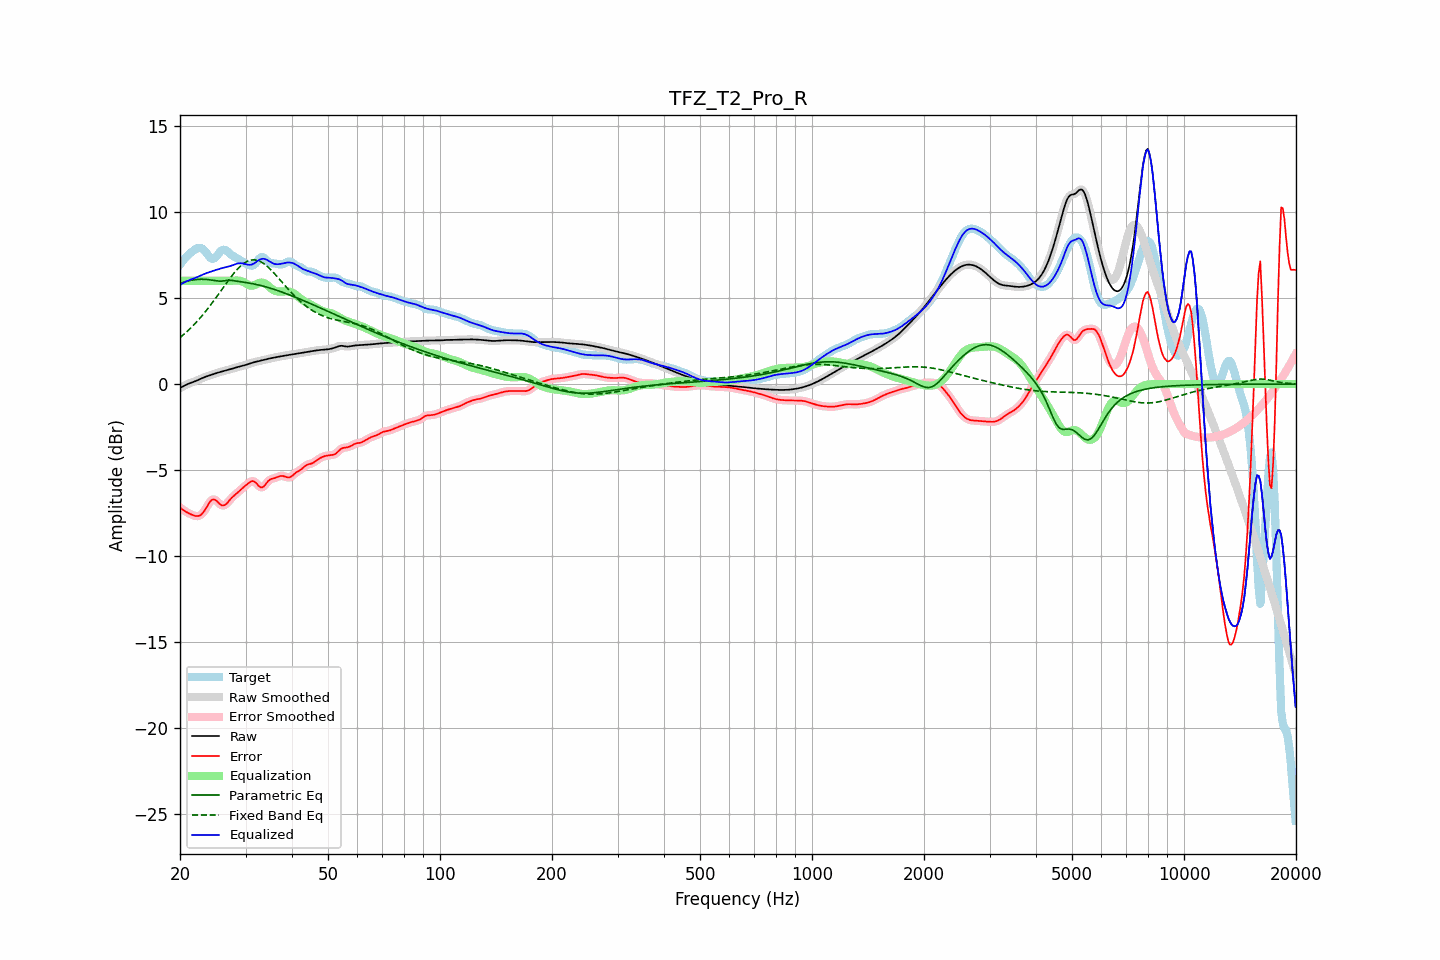

The table this chart was drawn from, first rows:
frequency, raw, error, smoothed, error_smoothed, equalization, parametric_eq, fixed_band_eq, equalized_raw, equalized_smoothed, target
20.00, -0.24, -7.17, -0.24, -7.17, 6.00, 5.85, 2.70, 5.76, 5.76, 6.94
20.20, -0.18, -7.24, -0.18, -7.25, 6.00, 5.88, 2.78, 5.82, 5.82, 7.06
20.40, -0.13, -7.31, -0.13, -7.31, 6.00, 5.91, 2.85, 5.87, 5.87, 7.18
20.61, -0.08, -7.38, -0.08, -7.38, 6.00, 5.94, 2.94, 5.92, 5.92, 7.30
20.81, -0.03, -7.43, -0.03, -7.43, 6.00, 5.97, 3.02, 5.97, 5.97, 7.40
21.02, 0.01, -7.48, 0.01, -7.48, 6.00, 5.99, 3.11, 6.01, 6.01, 7.49
21.23, 0.05, -7.53, 0.05, -7.53, 6.00, 6.01, 3.19, 6.05, 6.05, 7.58
21.44, 0.08, -7.57, 0.08, -7.57, 6.00, 6.03, 3.29, 6.08, 6.08, 7.65
21.66, 0.12, -7.61, 0.12, -7.61, 6.00, 6.05, 3.38, 6.12, 6.12, 7.73
21.87, 0.15, -7.64, 0.15, -7.65, 6.00, 6.06, 3.48, 6.15, 6.15, 7.79
22.09, 0.19, -7.67, 0.19, -7.67, 6.00, 6.07, 3.58, 6.19, 6.19, 7.85
22.31, 0.23, -7.67, 0.23, -7.67, 6.00, 6.08, 3.68, 6.23, 6.23, 7.89
22.54, 0.27, -7.64, 0.27, -7.64, 6.00, 6.09, 3.78, 6.27, 6.27, 7.91
22.76, 0.31, -7.60, 0.31, -7.59, 6.00, 6.09, 3.89, 6.31, 6.31, 7.91
22.99, 0.35, -7.50, 0.35, -7.50, 6.00, 6.09, 4.00, 6.35, 6.35, 7.86
23.22, 0.39, -7.39, 0.39, -7.38, 6.00, 6.09, 4.11, 6.39, 6.39, 7.78
23.45, 0.43, -7.25, 0.43, -7.24, 6.00, 6.08, 4.23, 6.43, 6.43, 7.67
23.69, 0.46, -7.08, 0.46, -7.08, 6.00, 6.07, 4.35, 6.46, 6.46, 7.55
23.92, 0.49, -6.93, 0.49, -6.93, 6.00, 6.06, 4.47, 6.49, 6.49, 7.43
24.16, 0.53, -6.80, 0.53, -6.80, 6.00, 6.05, 4.59, 6.53, 6.53, 7.32
24.40, 0.56, -6.72, 0.56, -6.72, 6.00, 6.04, 4.71, 6.56, 6.56, 7.27
24.65, 0.59, -6.70, 0.59, -6.70, 6.00, 6.02, 4.84, 6.59, 6.59, 7.29
24.89, 0.62, -6.73, 0.62, -6.73, 6.00, 6.00, 4.97, 6.62, 6.62, 7.34
25.14, 0.65, -6.81, 0.65, -6.81, 6.00, 5.99, 5.10, 6.65, 6.65, 7.45
25.39, 0.68, -6.90, 0.68, -6.90, 6.00, 5.98, 5.23, 6.68, 6.68, 7.58
25.65, 0.70, -6.99, 0.70, -6.99, 6.00, 5.98, 5.36, 6.70, 6.70, 7.69
25.91, 0.73, -7.05, 0.73, -7.04, 6.00, 5.98, 5.49, 6.73, 6.73, 7.78
26.16, 0.75, -7.05, 0.75, -7.05, 6.00, 6.00, 5.62, 6.75, 6.75, 7.80
26.43, 0.77, -7.02, 0.77, -7.02, 6.00, 6.01, 5.75, 6.77, 6.77, 7.79
26.69, 0.80, -6.95, 0.80, -6.94, 6.00, 6.02, 5.88, 6.80, 6.80, 7.75
26.96, 0.82, -6.84, 0.82, -6.84, 6.00, 6.03, 6.01, 6.82, 6.82, 7.66
27.23, 0.85, -6.73, 0.85, -6.73, 6.00, 6.03, 6.14, 6.85, 6.85, 7.58
27.50, 0.88, -6.62, 0.88, -6.63, 6.00, 6.03, 6.26, 6.88, 6.88, 7.50
27.77, 0.91, -6.53, 0.91, -6.53, 6.00, 6.01, 6.38, 6.91, 6.91, 7.44
28.05, 0.94, -6.45, 0.94, -6.45, 6.01, 6.00, 6.49, 6.95, 6.95, 7.39
28.33, 0.97, -6.37, 0.97, -6.37, 6.01, 5.98, 6.60, 6.98, 6.98, 7.34
28.62, 0.99, -6.29, 0.99, -6.29, 6.01, 5.97, 6.70, 7.01, 7.01, 7.28
28.90, 1.02, -6.21, 1.02, -6.21, 6.00, 5.95, 6.79, 7.02, 7.02, 7.22
29.19, 1.04, -6.12, 1.04, -6.12, 5.98, 5.94, 6.88, 7.02, 7.02, 7.16
29.48, 1.06, -6.03, 1.06, -6.03, 5.95, 5.92, 6.96, 7.01, 7.01, 7.09
29.78, 1.09, -5.95, 1.09, -5.95, 5.90, 5.91, 7.03, 6.99, 6.99, 7.04
30.08, 1.12, -5.88, 1.12, -5.87, 5.85, 5.90, 7.09, 6.96, 6.96, 6.99
30.38, 1.15, -5.80, 1.15, -5.80, 5.79, 5.88, 7.14, 6.94, 6.94, 6.95
30.68, 1.18, -5.73, 1.18, -5.73, 5.75, 5.87, 7.17, 6.93, 6.93, 6.91
30.99, 1.21, -5.67, 1.21, -5.67, 5.72, 5.85, 7.20, 6.93, 6.93, 6.88
31.30, 1.24, -5.63, 1.24, -5.64, 5.72, 5.83, 7.21, 6.96, 6.96, 6.87
31.61, 1.27, -5.65, 1.27, -5.66, 5.74, 5.82, 7.22, 7.00, 7.00, 6.92
31.93, 1.29, -5.71, 1.29, -5.72, 5.78, 5.80, 7.21, 7.07, 7.07, 7.01
32.24, 1.31, -5.81, 1.31, -5.82, 5.83, 5.78, 7.19, 7.14, 7.14, 7.12
32.57, 1.33, -5.92, 1.33, -5.91, 5.87, 5.75, 7.15, 7.20, 7.20, 7.25
32.89, 1.36, -5.99, 1.36, -5.98, 5.89, 5.73, 7.12, 7.25, 7.25, 7.34
33.22, 1.38, -6.01, 1.38, -6.00, 5.90, 5.71, 7.06, 7.28, 7.28, 7.39
33.55, 1.40, -5.96, 1.40, -5.95, 5.88, 5.68, 7.00, 7.28, 7.28, 7.36
33.89, 1.43, -5.85, 1.43, -5.85, 5.83, 5.66, 6.93, 7.26, 7.26, 7.28
34.23, 1.45, -5.73, 1.45, -5.73, 5.77, 5.63, 6.86, 7.22, 7.22, 7.18
34.57, 1.47, -5.62, 1.47, -5.63, 5.69, 5.60, 6.77, 7.16, 7.16, 7.09
34.92, 1.49, -5.55, 1.49, -5.55, 5.61, 5.58, 6.69, 7.10, 7.10, 7.04
35.27, 1.51, -5.51, 1.51, -5.51, 5.54, 5.55, 6.59, 7.05, 7.05, 7.02
35.62, 1.53, -5.48, 1.53, -5.48, 5.47, 5.52, 6.50, 7.00, 7.00, 7.01
35.97, 1.55, -5.46, 1.55, -5.45, 5.43, 5.49, 6.39, 6.98, 6.98, 7.01
... 635 more rows
